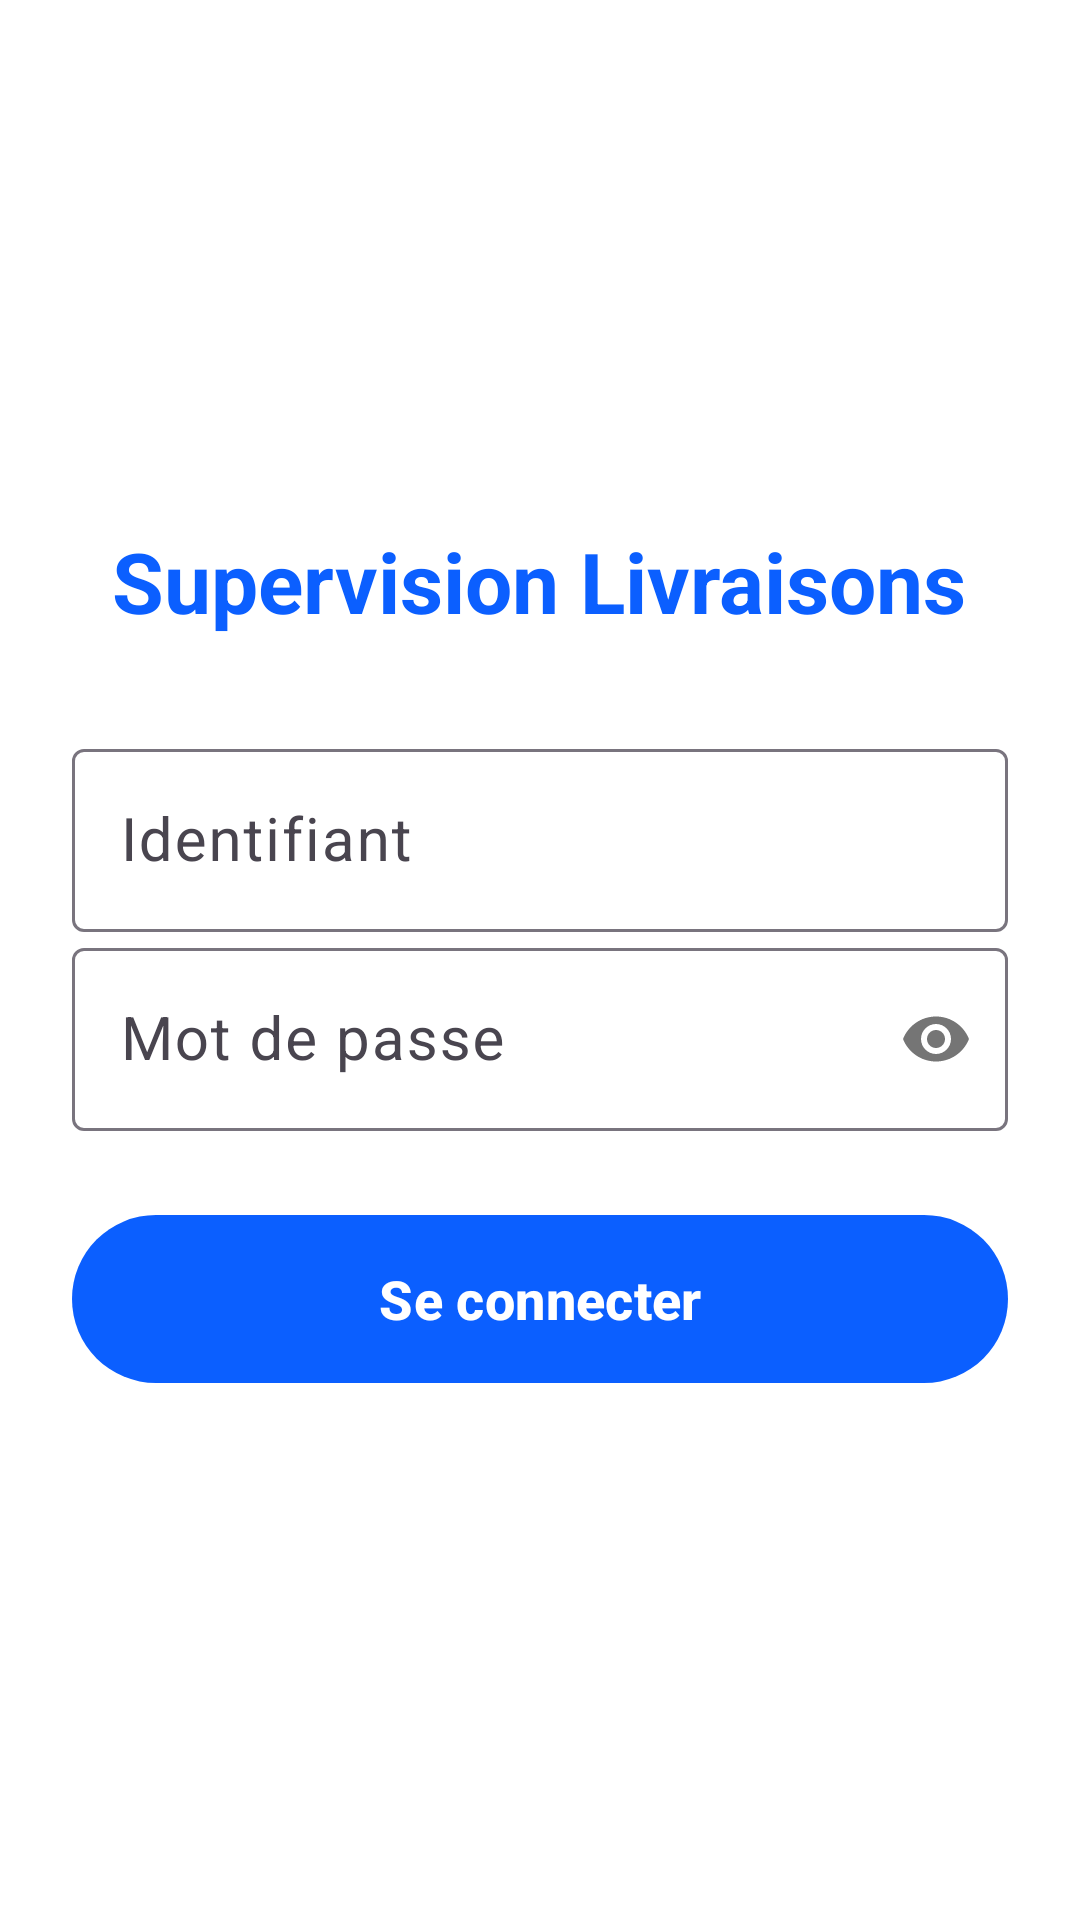

Layout XML and referenced resources for this Android screen:
<!-- AndroidManifest.xml: application theme Theme.Livraison -->
<!-- res/layout/activity_login.xml -->
<?xml version="1.0" encoding="utf-8"?>
<LinearLayout xmlns:android="http://schemas.android.com/apk/res/android"
    android:layout_width="match_parent"
    android:layout_height="match_parent"
    android:orientation="vertical"
    android:gravity="center"
    android:padding="24dp"
    android:background="@color/bg">

    <TextView
        android:layout_width="wrap_content"
        android:layout_height="wrap_content"
        android:text="@string/app_name"
        android:textSize="28sp"
        android:textStyle="bold"
        android:textColor="@color/primary"
        android:layout_marginBottom="32dp"/>

    <com.google.android.material.textfield.TextInputLayout
        android:id="@+id/tilLogin"
        android:layout_width="match_parent"
        android:layout_height="wrap_content"
        android:hint="@string/login_hint">
        <com.google.android.material.textfield.TextInputEditText
            android:id="@+id/etLogin"
            android:layout_width="match_parent"
            android:layout_height="wrap_content"
            android:inputType="text"
            android:textSize="20sp"/>
    </com.google.android.material.textfield.TextInputLayout>

    <com.google.android.material.textfield.TextInputLayout
        android:id="@+id/tilPassword"
        android:layout_width="match_parent"
        android:layout_height="wrap_content"
        android:hint="@string/password_hint"
        app:passwordToggleEnabled="true"
        xmlns:app="http://schemas.android.com/apk/res-auto">
        <com.google.android.material.textfield.TextInputEditText
            android:id="@+id/etPassword"
            android:layout_width="match_parent"
            android:layout_height="wrap_content"
            android:inputType="textPassword"
            android:textSize="20sp"/>
    </com.google.android.material.textfield.TextInputLayout>

    <com.google.android.material.button.MaterialButton
        android:id="@+id/btnLogin"
        android:layout_width="match_parent"
        android:layout_height="wrap_content"
        android:layout_marginTop="24dp"
        android:text="@string/login_button"/>

    <TextView
        android:id="@+id/tvError"
        android:layout_width="match_parent"
        android:layout_height="wrap_content"
        android:layout_marginTop="12dp"
        android:textColor="@color/state_failed"
        android:textSize="16sp"
        android:visibility="gone"/>
</LinearLayout>
<!-- resources referenced by this layout -->
<resources>
  <color name="bg">#FFFFFF</color>
  <color name="primary">#0B5FFF</color>
  <color name="state_failed">#D7263D</color>
  <string name="app_name">Supervision Livraisons</string>
  <string name="login_button">Se connecter</string>
  <string name="login_hint">Identifiant</string>
  <string name="password_hint">Mot de passe</string>
  <style name="Theme.Livraison" parent="Theme.Material3.DayNight">
          <item name="colorPrimary">@color/primary</item>
          <item name="colorOnPrimary">@color/on_primary</item>
          <item name="colorPrimaryContainer">@color/primary_dark</item>
          <item name="colorSecondary">@color/accent</item>
          <item name="colorOnSecondary">@color/on_accent</item>
          <item name="android:windowBackground">@color/bg</item>
          <item name="android:textSize">18sp</item>
          <item name="materialButtonStyle">@style/Widget.Livraison.Button</item>
      </style>
  <color name="on_primary">#FFFFFF</color>
  <color name="primary_dark">#063FAA</color>
  <color name="accent">#FFB300</color>
  <color name="on_accent">#000000</color>
  <style name="Widget.Livraison.Button" parent="Widget.Material3.Button">
          <item name="android:minHeight">64dp</item>
          <item name="android:textSize">18sp</item>
          <item name="android:textStyle">bold</item>
          <item name="android:paddingStart">20dp</item>
          <item name="android:paddingEnd">20dp</item>
      </style>
</resources>
